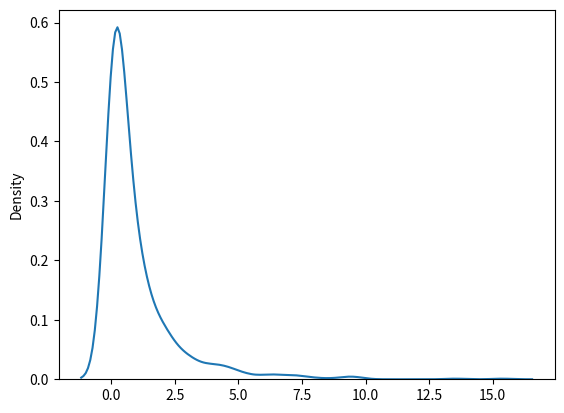

Write Python code to recreate this figure.
# Chi Square distribution is used as a basis to verify the hypothesis.

# Draw out a sample for chi squared distribution with degree of freedom 2 with size 2x3

from numpy import random

x = random.chisquare(df=2, size=(2, 3)) # where df is the degree of freedom
print(x)

# Visualization of Chi Square Distribution

from numpy import random
import matplotlib.pyplot as plt
import seaborn as sns

sns.distplot(random.chisquare(df=1, size=1000), hist=False)
plt.show()